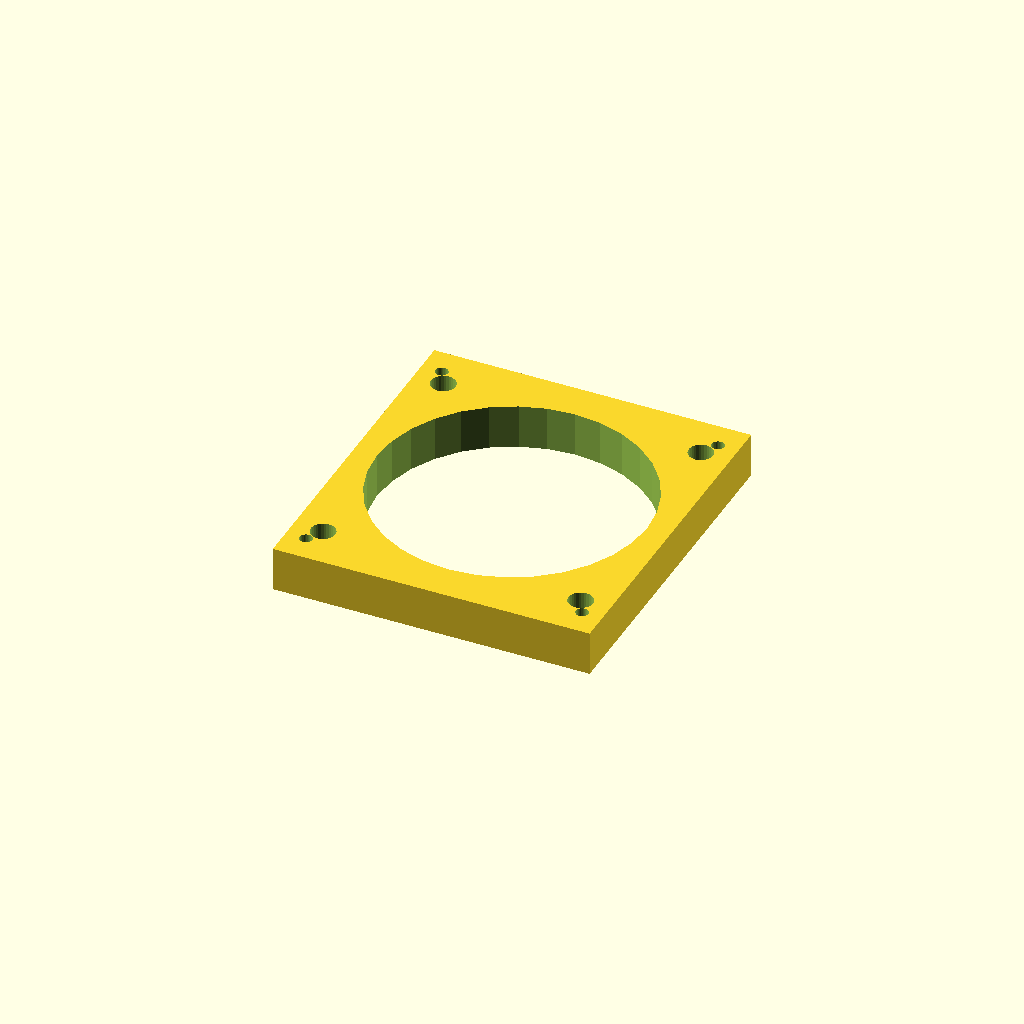
Cell 1 — every parameter at its default value.
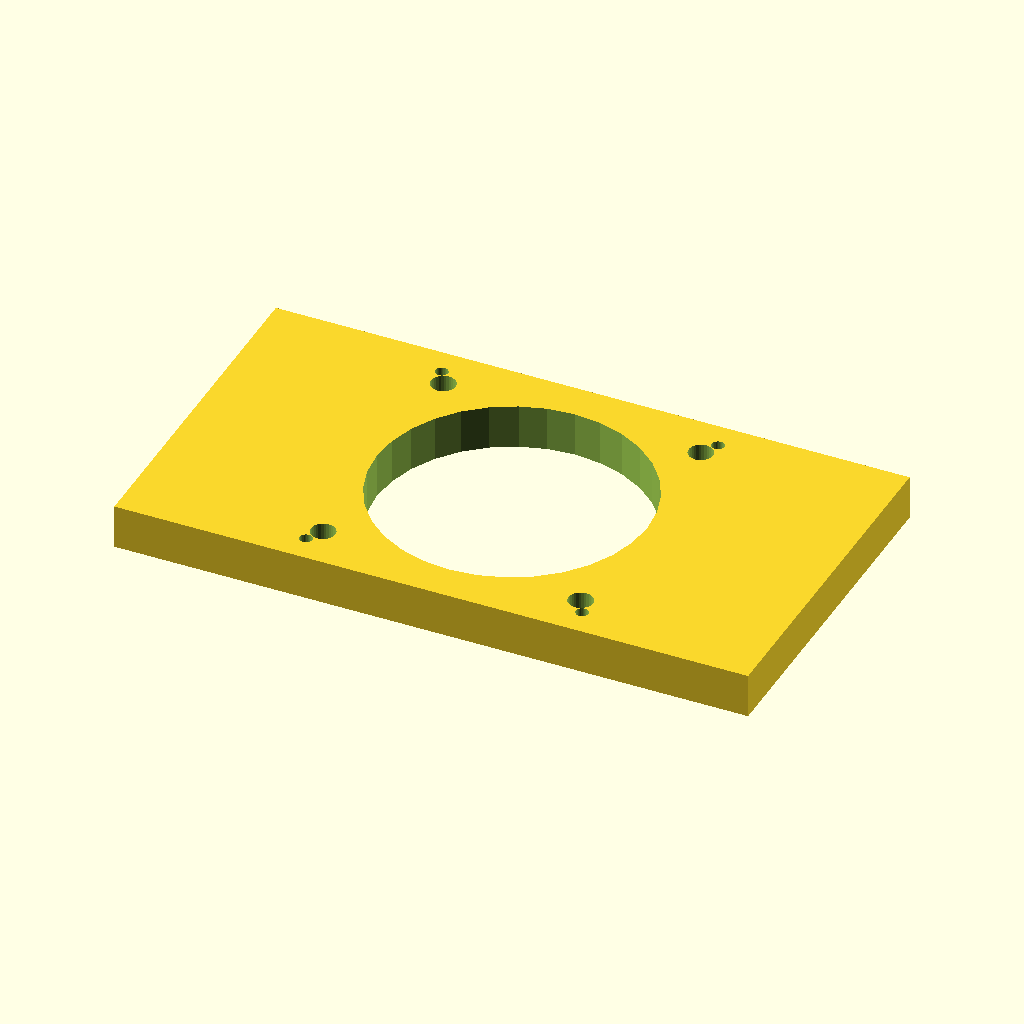
Cell 2 — mount_w set to 171.2, the other parameters unchanged.
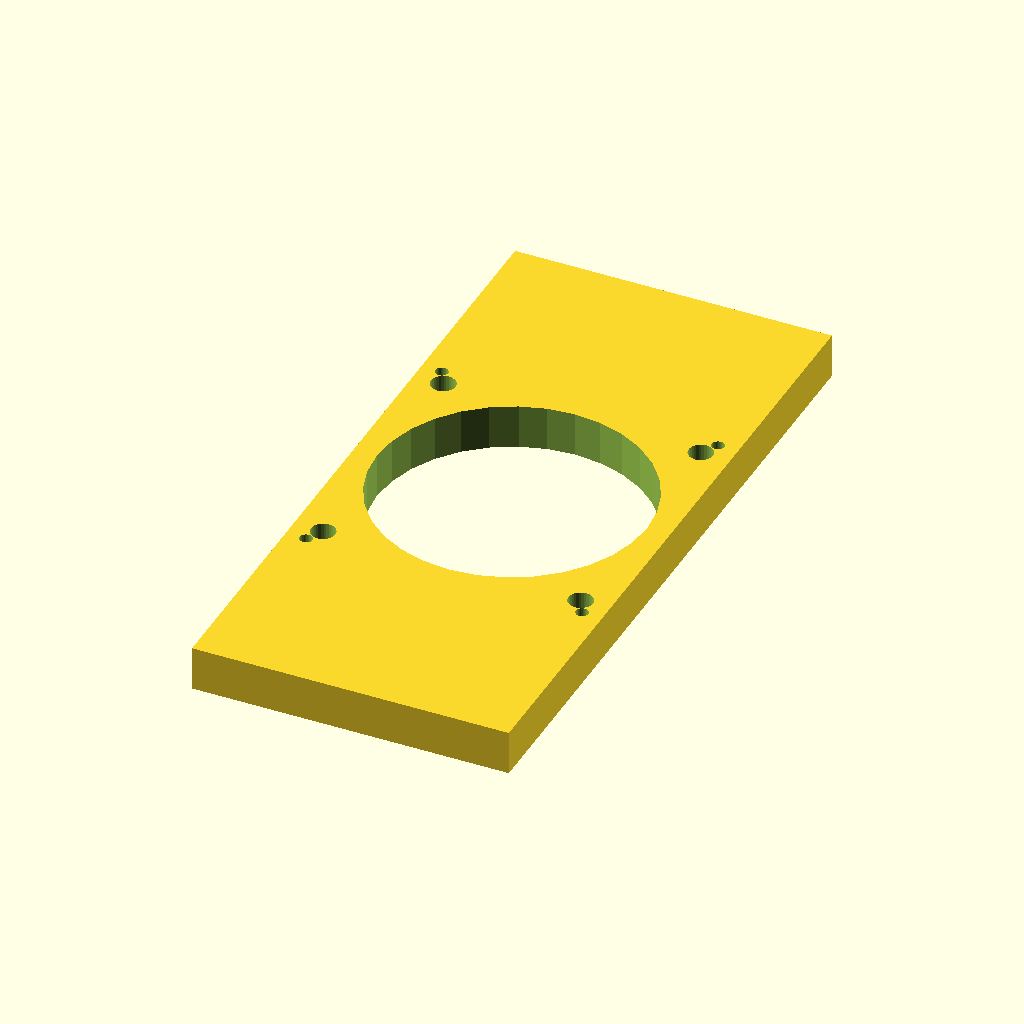
Cell 3: mount_d = 187.2 (everything else at default).
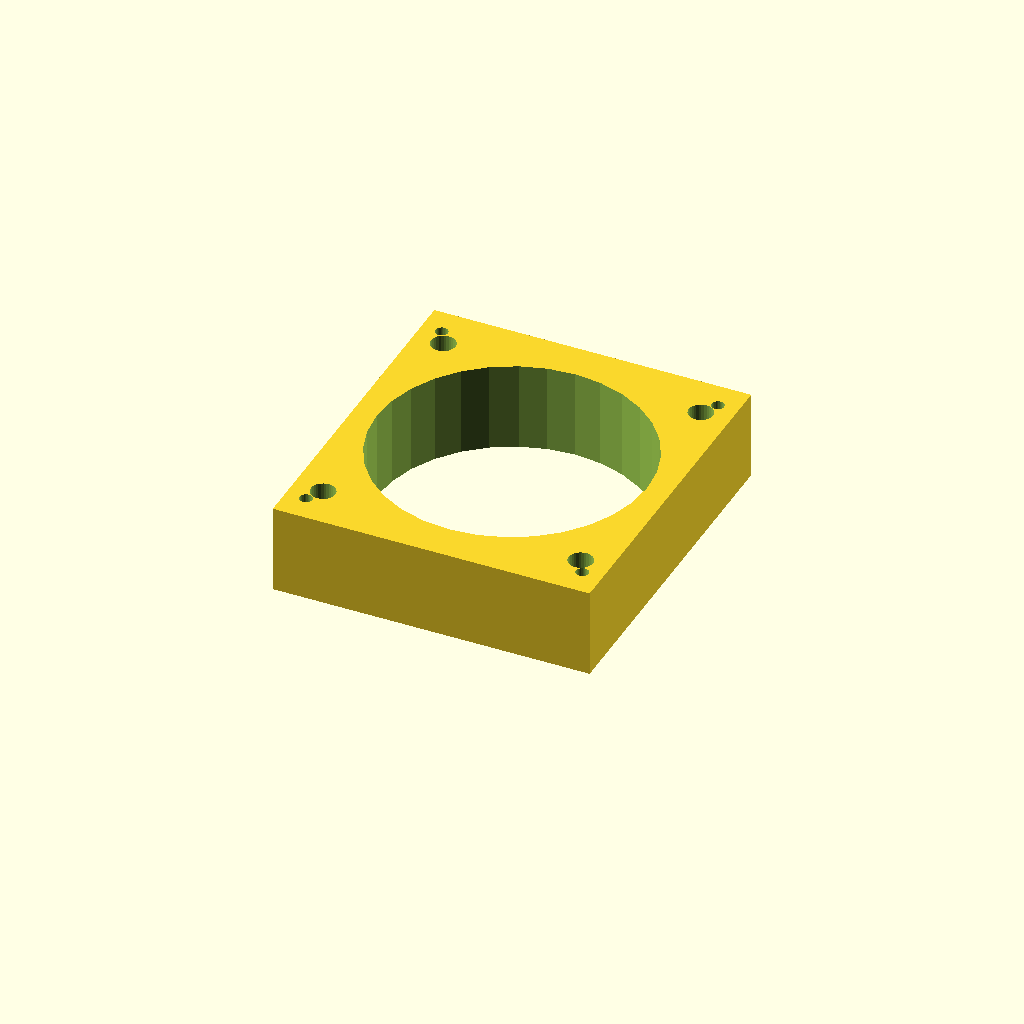
Cell 4: the same model with mat_t = 24.
One fixed orthographic camera (rotation 55°, 0°, 25°; colour scheme Cornfield) for every cell.
The OpenSCAD source (optional_data/data/gen2/motormounts/part_0027.scad):
$fn = 32;

// ----------------------------------------------------------------------
// Motor mount plate: NEMA34, 85.6 x 93.6 x 12 mm
// ----------------------------------------------------------------------

// --- parameters (mm) ---
mount_w = 85.6;           // plate length, X
mount_d = 93.6;           // plate width, Y
mat_t = 12;               // plate thickness
motor_pitch = 69.6;       // NEMA34 bolt spacing
motor_d = 6.6;            // NEMA34 screw clearance
center_bore = 73.03;      // pilot boss bore
second_d = 3.4;           // second fastener hole

module plate() {
  translate([-mount_w / 2, -mount_d / 2, 0]) cube([mount_w, mount_d, mat_t]);
}

module motor_holes() {
  for (sx = [-1, 1]) for (sy = [-1, 1])
    translate([sx * motor_pitch / 2, sy * motor_pitch / 2, -1])
      cylinder(h = mat_t + 2, d = motor_d);
}

difference() {
  union() {
    plate();
  }
  motor_holes();
  translate([0, 0, -1]) cylinder(h = mat_t + 2, d = center_bore);
  for (sx = [-1, 1]) for (sy = [-1, 1])
    translate([sx * 37.3, sy * 39.3, -1]) cylinder(h = mat_t + 2, d = second_d);
}
Parameter table extracted from the source (name, type, default, range or options):
mount_w: number, default 85.6
mount_d: number, default 93.6
mat_t: number, default 12
motor_pitch: number, default 69.6
motor_d: number, default 6.6
center_bore: number, default 73.03
second_d: number, default 3.4
